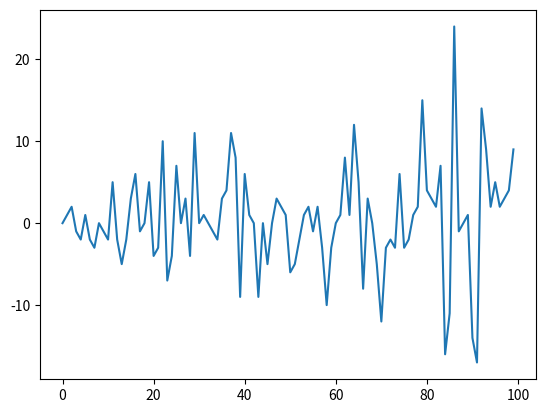

The matplotlib source for this figure:
# [redacted]
#  Random walk code - plots the final distance from the starting location
# as a function of the number of steps. Obviously this is still random.

import numpy as np
import matplotlib.pyplot as plt

# K is the number of "experiments"
K=100
x = np.arange(K)
N = np.zeros(K)

for i in range(K):
	for j in range(i):
		if np.random.random() > float(1/2):
			N[i] = N[i] + 1
		else:
			N[i] = N[i] - 1

plt.plot(x,N)
plt.show()



